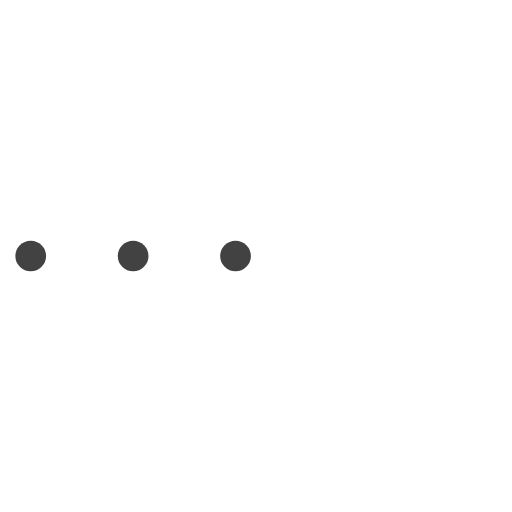
t = 0.00 s
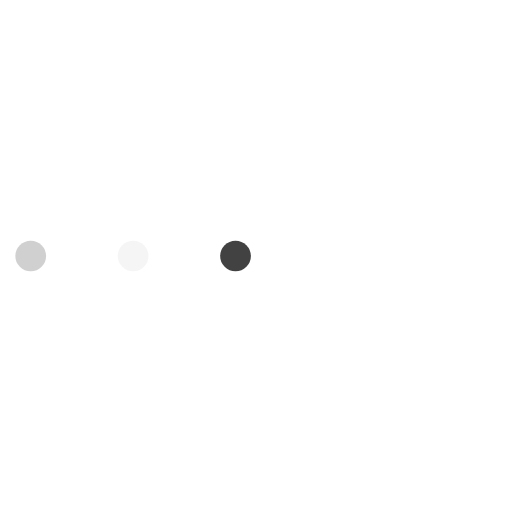
t = 0.23 s
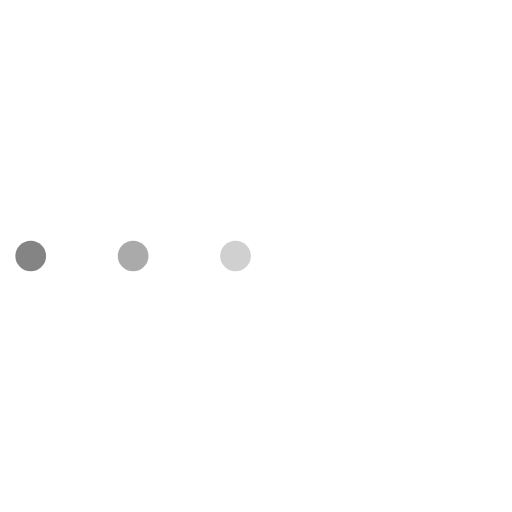
t = 0.43 s
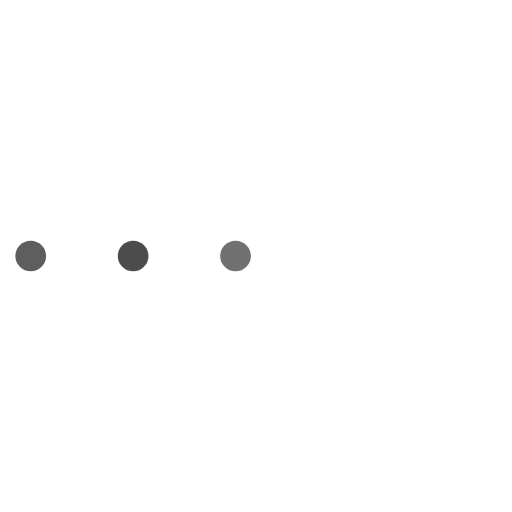
t = 0.68 s
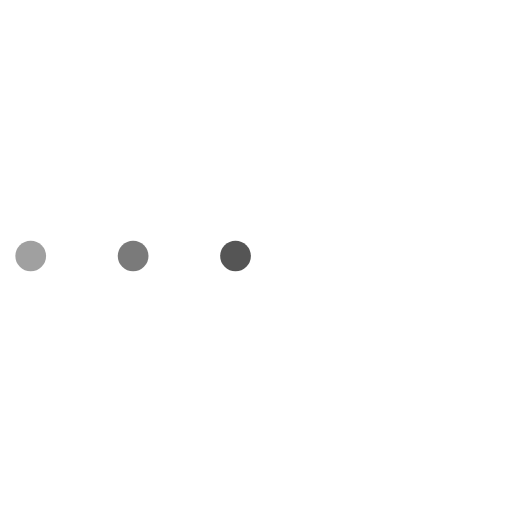
t = 0.85 s
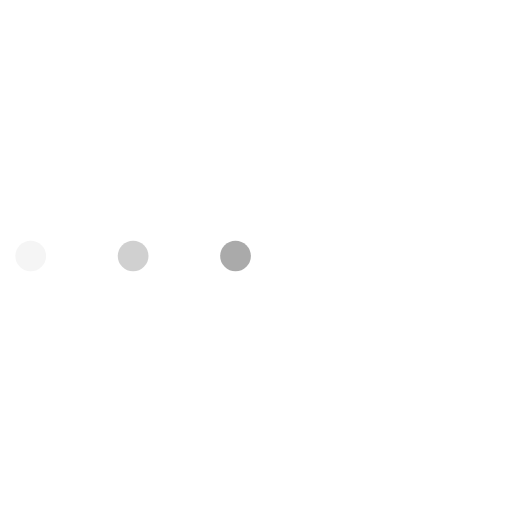
t = 1.08 s

The animated SVG that drew these frames (rendered in a browser with its animation timeline set to each time). Animation: 3 SMIL elements (animate=3); one cycle of 1.30 s, repeats indefinitely.

<svg version="1.1" id="L4" xmlns="http://www.w3.org/2000/svg" xmlns:xlink="http://www.w3.org/1999/xlink" x="0px" y="0px"
  viewBox="0 0 100 100" enable-background="new 0 0 0 0" xml:space="preserve">
  <circle fill="#424242" stroke="none" cx="6" cy="50" r="3">
    <animate
      attributeName="opacity"
      dur="1s"
      values="0;1;0"
      repeatCount="indefinite"
      begin="0.1"/>    
  </circle>
  <circle fill="#424242" stroke="none" cx="26" cy="50" r="3">
    <animate
      attributeName="opacity"
      dur="1s"
      values="0;1;0"
      repeatCount="indefinite" 
      begin="0.2"/>       
  </circle>
  <circle fill="#424242" stroke="none" cx="46" cy="50" r="3">
    <animate
      attributeName="opacity"
      dur="1s"
      values="0;1;0"
      repeatCount="indefinite" 
      begin="0.3"/>     
  </circle>
</svg>